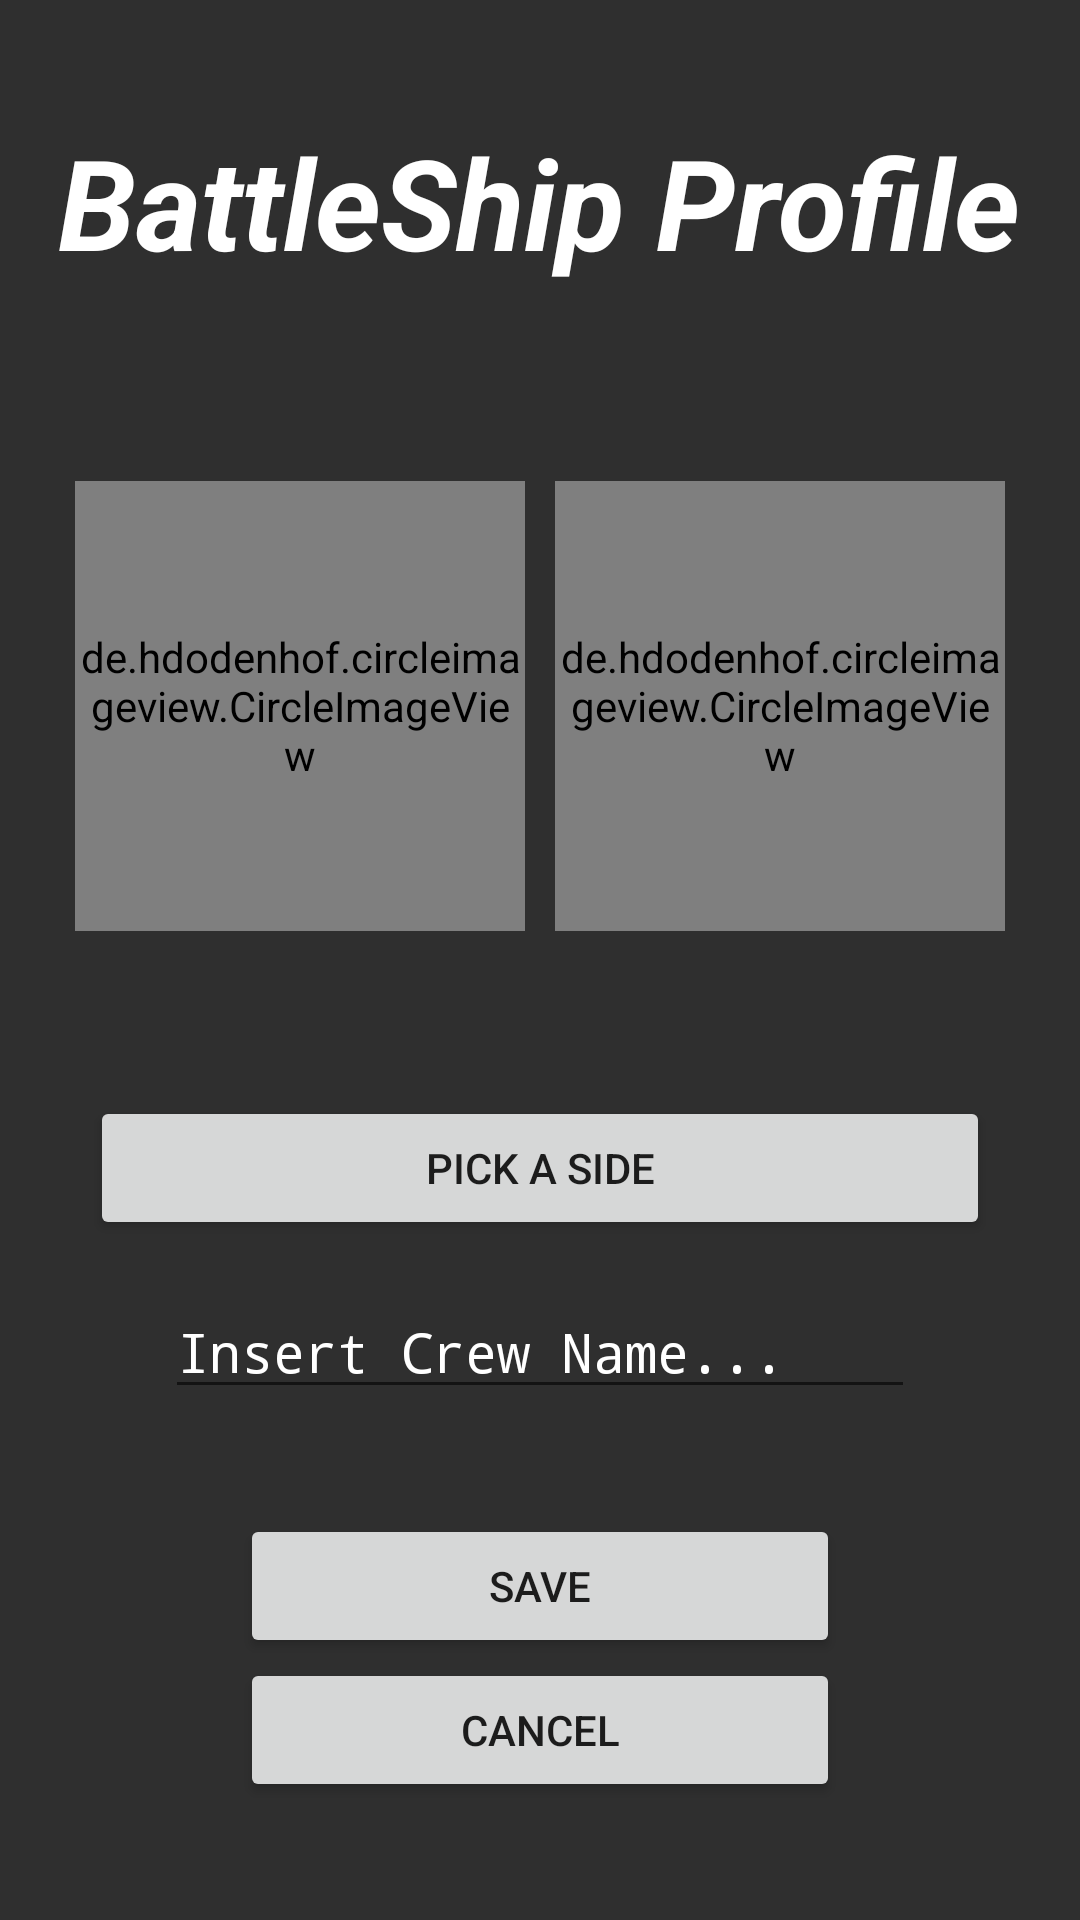

Android layout source for this screen:
<!-- AndroidManifest.xml: application theme Theme.RealBattleShip -->
<!-- res/layout/activity_edit_profile.xml -->
<?xml version="1.0" encoding="utf-8"?>
<LinearLayout xmlns:android="http://schemas.android.com/apk/res/android"
    xmlns:tools="http://schemas.android.com/tools"
    android:layout_width="match_parent"
    android:layout_height="match_parent"
    xmlns:app="http://schemas.android.com/apk/res-auto"
    tools:context=".EditProfile"
    android:orientation="vertical"
    android:gravity="center"
    android:background="@color/BackGroudColor">

    <TextView
        android:layout_width="wrap_content"
        android:layout_height="wrap_content"
        android:layout_marginBottom="30sp"
        android:text="@string/battleship_profile"
        android:textColor="@color/white"
        android:textSize="42sp"
        android:textStyle="bold|italic"/>

    <LinearLayout
        android:layout_width="wrap_content"
        android:layout_height="220sp"
        android:orientation="horizontal"
        android:gravity="center">

        <de.hdodenhof.circleimageview.CircleImageView
            android:id="@+id/profileImage1"
            android:layout_width="150dp"
            android:layout_height="150dp"
            android:layout_gravity="center"
            android:src="@drawable/cruzada_portuguesa"
            android:tag="initImage"
            android:layout_marginRight="10sp"
            app:civ_border_color="@color/Selected_side"
            app:civ_border_width="6sp"
            />

        <de.hdodenhof.circleimageview.CircleImageView
            android:id="@+id/profileImage2"
            android:layout_width="150dp"
            android:layout_height="150dp"
            android:layout_gravity="center"
            android:src="@drawable/marinha_espanhola"
            android:tag="initImage"
            app:civ_border_color="@color/Transparent"
            app:civ_border_width="6sp"/>


    </LinearLayout>


    <Button
        android:id="@+id/PickSideBtn"
        android:layout_width="300sp"
        android:layout_height="wrap_content"
        android:text="@string/pick_side"
        android:layout_marginTop="20sp"/>

    <EditText
        android:id="@+id/CrewNameTF"
        android:maxLines="1"
        android:maxEms="30"
        android:layout_width="250sp"
        android:layout_height="wrap_content"
        android:hint="@string/insert_crew_name"
        android:textColor="@color/white"
        android:textColorHint="@color/white"
        android:layout_margin="15dp"
        android:fontFamily="monospace"/>



    <Button
        android:id="@+id/SaveBtn"
        android:layout_width="200sp"
        android:layout_height="wrap_content"
        android:text="@string/save"
        android:layout_marginTop="20sp"/>

    <Button
        android:id="@+id/CancelBtn"
        android:layout_width="200sp"
        android:layout_height="wrap_content"
        android:text="@string/cancel"/>

</LinearLayout>
<!-- resources referenced by this layout -->
<resources>
  <color name="BackGroudColor">#D0000000</color>
  <color name="Selected_side">#2196F3</color>
  <color name="Transparent">#00000000</color>
  <color name="white">#FFFFFFFF</color>
  <!-- drawable cruzada_portuguesa: png bitmap (drawable, 4855 bytes) -->
  <!-- drawable marinha_espanhola: png bitmap (drawable, 72306 bytes) -->
  <string name="battleship_profile">BattleShip Profile</string>
  <string name="cancel">Cancel</string>
  <string name="insert_crew_name">Insert Crew Name...</string>
  <string name="pick_side">Pick a side</string>
  <string name="save">Save</string>
  <style name="Theme.RealBattleShip" parent="Theme.MaterialComponents.DayNight.DarkActionBar">
          
          <item name="colorPrimary">@color/BackGroudColor</item>
          <item name="colorPrimaryVariant">#B9000000</item>
          <item name="colorOnPrimary">@color/white</item>
          
          <item name="colorSecondary">@color/teal_200</item>
          <item name="colorSecondaryVariant">@color/teal_700</item>
          <item name="colorOnSecondary">@color/black</item>
          
          <item name="android:statusBarColor" tools:targetApi="l">?attr/colorPrimaryVariant</item>
          
      </style>
  <color name="teal_200">#FF03DAC5</color>
  <color name="teal_700">#FF018786</color>
  <color name="black">#FF000000</color>
</resources>
